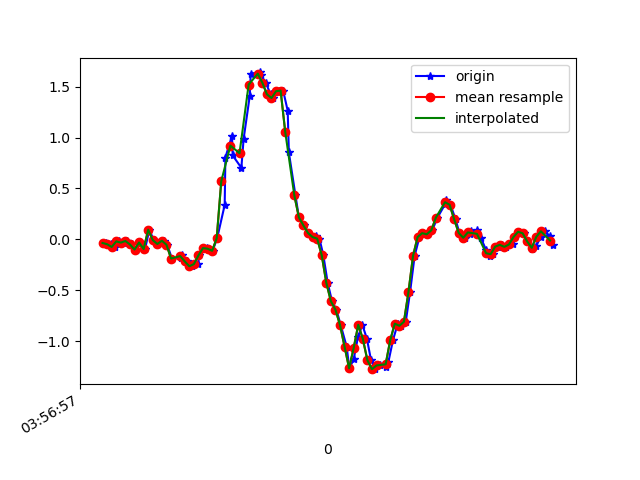

Source data for this figure (header and first rows):
1618199817854, 895480868033940, -0.035960283, 0.088653214, 0.07095734
1618199817878, 895480887079428, -0.04818, 0.2511, 0.01964
1618199817895, 895480906124932, -0.07506, 0.08254, 0.06729
1618199817913, 895480925145620, -0.02008, 0.07155, 0.02087
1618199817933, 895480944191108, -0.0323, 0.1265, 0.05874
1618199817949, 895480963199316, -0.01641, -0.0213, 0.02087
1618199817969, 895480982243636, -0.05062, 0.1656, 0.04041
1618199817987, 895481001263140, -0.1007, -0.1215, 0.0172
1618199818006, 895481020307460, -0.03107, 0.3037, 0.006206
1618199818026, 895481039326980, -0.09583, 6.886502E-4, 0.03431
1618199818045, 895481058371268, 0.09476, 0.256, 0.02087
1618199818064, 895481077354116, -0.00786, -0.08972, 0.06241
1618199818083, 895481096396036, -0.04573, 0.02634, 0.03431
1618199818108, 895481115413188, -0.01397, 0.212, 0.03186
1618199818123, 895481134455108, -0.05306, -0.05185, 0.06851
1618199818144, 895481153472228, -0.1887, 0.2792, 0.02575
1618199818185, 895481172519300, -0.1789, 0.04467, 0.0734
1618199818187, 895481191536708, -0.1508, 0.2536, 0.02331
1618199818208, 895481210578916, -0.2168, 0.4576, 0.03308
1618199818230, 895481229596324, -0.2644, 0.3525, 0.03064
1618199818259, 895481248638500, -0.2437, 0.2182, -0.01456
1618199818262, 895481267668260, -0.1581, 0.151, -0.06588
1618199818297, 895481286710948, -0.08605, 0.1082, -0.1001
1618199818300, 895481305728868, -0.09216, 0.05078, -0.1636
1618199818322, 895481324771620, -0.1129, -0.06284, -0.3176
1618199818342, 895481343789604, 0.01047, -0.3084, -0.5252
1618199818375, 895481362832356, 0.3379, -0.7385, -0.7183
1618199818378, 895481381856484, 0.8034, -1.351, -0.7977
1618199818407, 895481400899428, 1.018, -2.03, -0.8747
1618199818410, 895481419917604, 0.8241, -2.664, -1.07
1618199818448, 895481438960612, 0.7032, -3.088, -1.267
1618199818458, 895481457978724, 0.9891, -3.347, -1.431
1618199818485, 895481477030308, 1.413, -3.475, -1.541
1618199818489, 895481496048740, 1.629, -3.453, -1.647
1618199818529, 895481515091940, 1.64, -3.358, -1.729
1618199818533, 895481534110436, 1.616, -3.221, -1.712
1618199818555, 895481553153700, 1.539, -3.026, -1.641
1618199818576, 895481572163044, 1.425, -2.764, -1.583
1618199818587, 895481591206052, 1.389, -2.476, -1.492
1618199818611, 895481610224228, 1.456, -2.172, -1.341
1618199818631, 895481629267236, 1.462, -1.9, -1.106
1618199818651, 895481648310180, 1.264, -1.672, -0.871
1618199818656, 895481667328356, 0.8547, -1.476, -0.7195
1618199818685, 895481686335524, 0.432, -1.264, -0.546
1618199818700, 895481705352740, 0.2157, -1.019, -0.3774
1618199818724, 895481724394788, 0.1363, -0.7336, -0.2052
1618199818742, 895481743412068, 0.06178, -0.4306, -0.0842
1618199818771, 895481762454116, 0.01291, -0.09705, -0.02312
1618199818775, 895481781476708, 0.03123, 0.2414, 0.09906
1618199818790, 895481800518820, 0.0068, 0.5786, 0.2383
1618199818807, 895481819536228, -0.1557, 0.9231, 0.3898
1618199818826, 895481838578404, -0.4257, 1.262, 0.567
1618199818845, 895481857595876, -0.6077, 1.59, 0.7844
1618199818864, 895481876644196, -0.6908, 1.92, 1.058
1618199818883, 895481895661668, -0.8411, 2.225, 1.272
1618199818909, 895481914704100, -1.054, 2.539, 1.463
1618199818921, 895481933721444, -1.267, 2.853, 1.68
1618199818940, 895481952763748, -1.178, 3.12, 1.923
1618199818959, 895481971781348, -0.9571, 3.378, 2.109
1618199818978, 895481990806116, -0.8399, 3.578, 2.123
1618199818998, 895482009823332, -0.9779, 3.7, 2.026
... 43 more rows
